Run: headless pygame with SDL's dummy video driver; simulated clock (each Clock.tick advances the game by its frame time, no real sleeping); random seed 0; keys injected as events and as key.get_pressed() state; no mouse input.
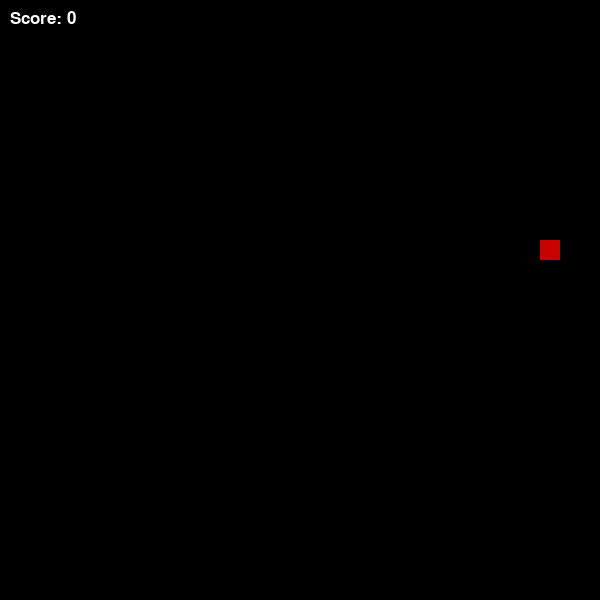
Frame 1 of 1 · flips 1–60 · no input (game ended)

The pygame program that drew these frames:

import pygame
import random

# Initialize pygame
pygame.init()

# Screen settings
WIDTH, HEIGHT = 600, 600
BLOCK = 20
screen = pygame.display.set_mode((WIDTH, HEIGHT))
pygame.display.set_caption("Snake Game 🐍")

# Colors
WHITE = (255, 255, 255)
GREEN = (0, 200, 0)
RED = (200, 0, 0)
BLACK = (0, 0, 0)

clock = pygame.time.Clock()
font = pygame.font.SysFont("Arial", 25)

# Snake setup
snake = [(100, 100)]
direction = (BLOCK, 0)

# Food
food = (random.randrange(0, WIDTH, BLOCK),
        random.randrange(0, HEIGHT, BLOCK))

score = 0

def draw_snake():
    for segment in snake:
        pygame.draw.rect(screen, GREEN, (*segment, BLOCK, BLOCK))

def draw_food():
    pygame.draw.rect(screen, RED, (*food, BLOCK, BLOCK))

def show_score():
    text = font.render(f"Score: {score}", True, WHITE)
    screen.blit(text, (10, 10))

running = True

while running:
    clock.tick(10)  # speed

    for event in pygame.event.get():
        if event.type == pygame.QUIT:
            running = False

        if event.type == pygame.KEYDOWN:
            if event.key == pygame.K_UP:
                direction = (0, -BLOCK)
            elif event.key == pygame.K_DOWN:
                direction = (0, BLOCK)
            elif event.key == pygame.K_LEFT:
                direction = (-BLOCK, 0)
            elif event.key == pygame.K_RIGHT:
                direction = (BLOCK, 0)

    # Move snake
    head = (snake[0][0] + direction[0],
            snake[0][1] + direction[1])

    snake.insert(0, head)

    # Check food collision
    if head == food:
        score += 1
        food = (random.randrange(0, WIDTH, BLOCK),
                random.randrange(0, HEIGHT, BLOCK))
    else:
        snake.pop()

    # Check collisions (wall or self)
    if (head[0] < 0 or head[0] >= WIDTH or
        head[1] < 0 or head[1] >= HEIGHT or
        head in snake[1:]):
        running = False

    # Draw everything
    screen.fill(BLACK)
    draw_snake()
    draw_food()
    show_score()

    pygame.display.update()

pygame.quit()
